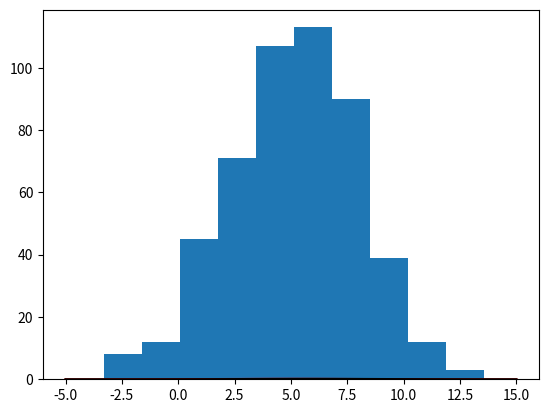

The matplotlib source for this figure:
from scipy import stats
import numpy as np
from matplotlib import pyplot as plt

data = stats.norm.rvs(size=500)
pv = stats.kstest(data, "norm")[1]
print('p-value:' + str(pv))

mu = 5
sigma2 = 3
data = stats.norm.rvs(size=500) * sigma2 + mu
pv = stats.kstest(data, stats.norm(loc=mu, scale=sigma2).cdf)[1]
print('p-value:' + str(pv))

pv = stats.kstest(data, stats.norm(loc=mu + 1, scale=sigma2).cdf)[1]
print('p-value:' + str(pv))

x = np.linspace(-5, 15, 100)
pdf_norm1 = stats.norm.pdf(x, loc=mu, scale=sigma2)
pdf_norm2 = stats.norm.pdf(x, loc=mu + 1, scale=sigma2)
plt.hist(data)
plt.plot(x, pdf_norm1, 'r')
plt.plot(x, pdf_norm2, 'k')
plt.show()